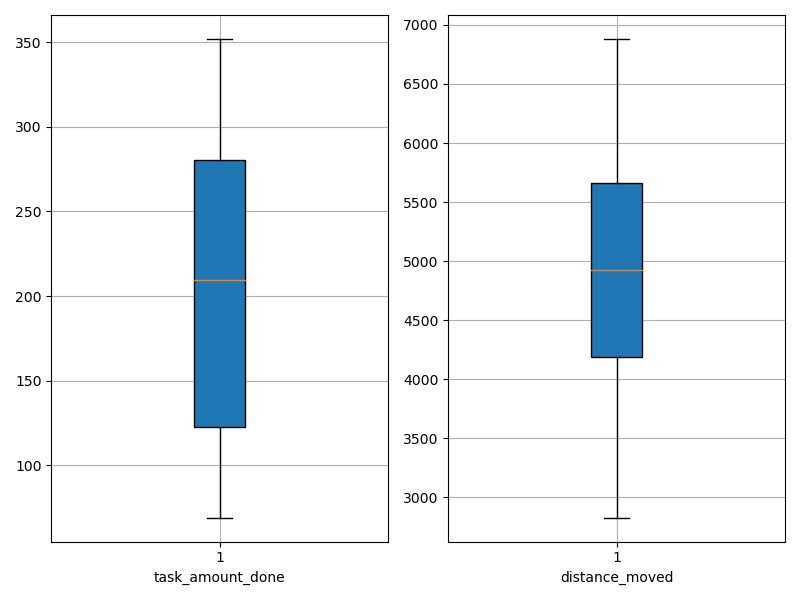

Values plotted in this chart, from the file beside it:
agent_id, task_amount_done, distance_moved
0, 351.0, 6670
1, 70.0, 3945
2, 352.0, 5049
3, 350.0, 5394
4, 140.0, 4243
5, 281.0, 4804
6, 210.0, 5053
7, 210.0, 5591
8, 140.0, 4755
9, 71.0, 2827
10, 210.0, 6206
11, 208.0, 6131
12, 69.0, 3060
13, 209.0, 4345
14, 69.0, 4027
15, 140.0, 4508
16, 69.0, 3294
17, 280.0, 5868
18, 280.0, 5495
19, 351.0, 6881
